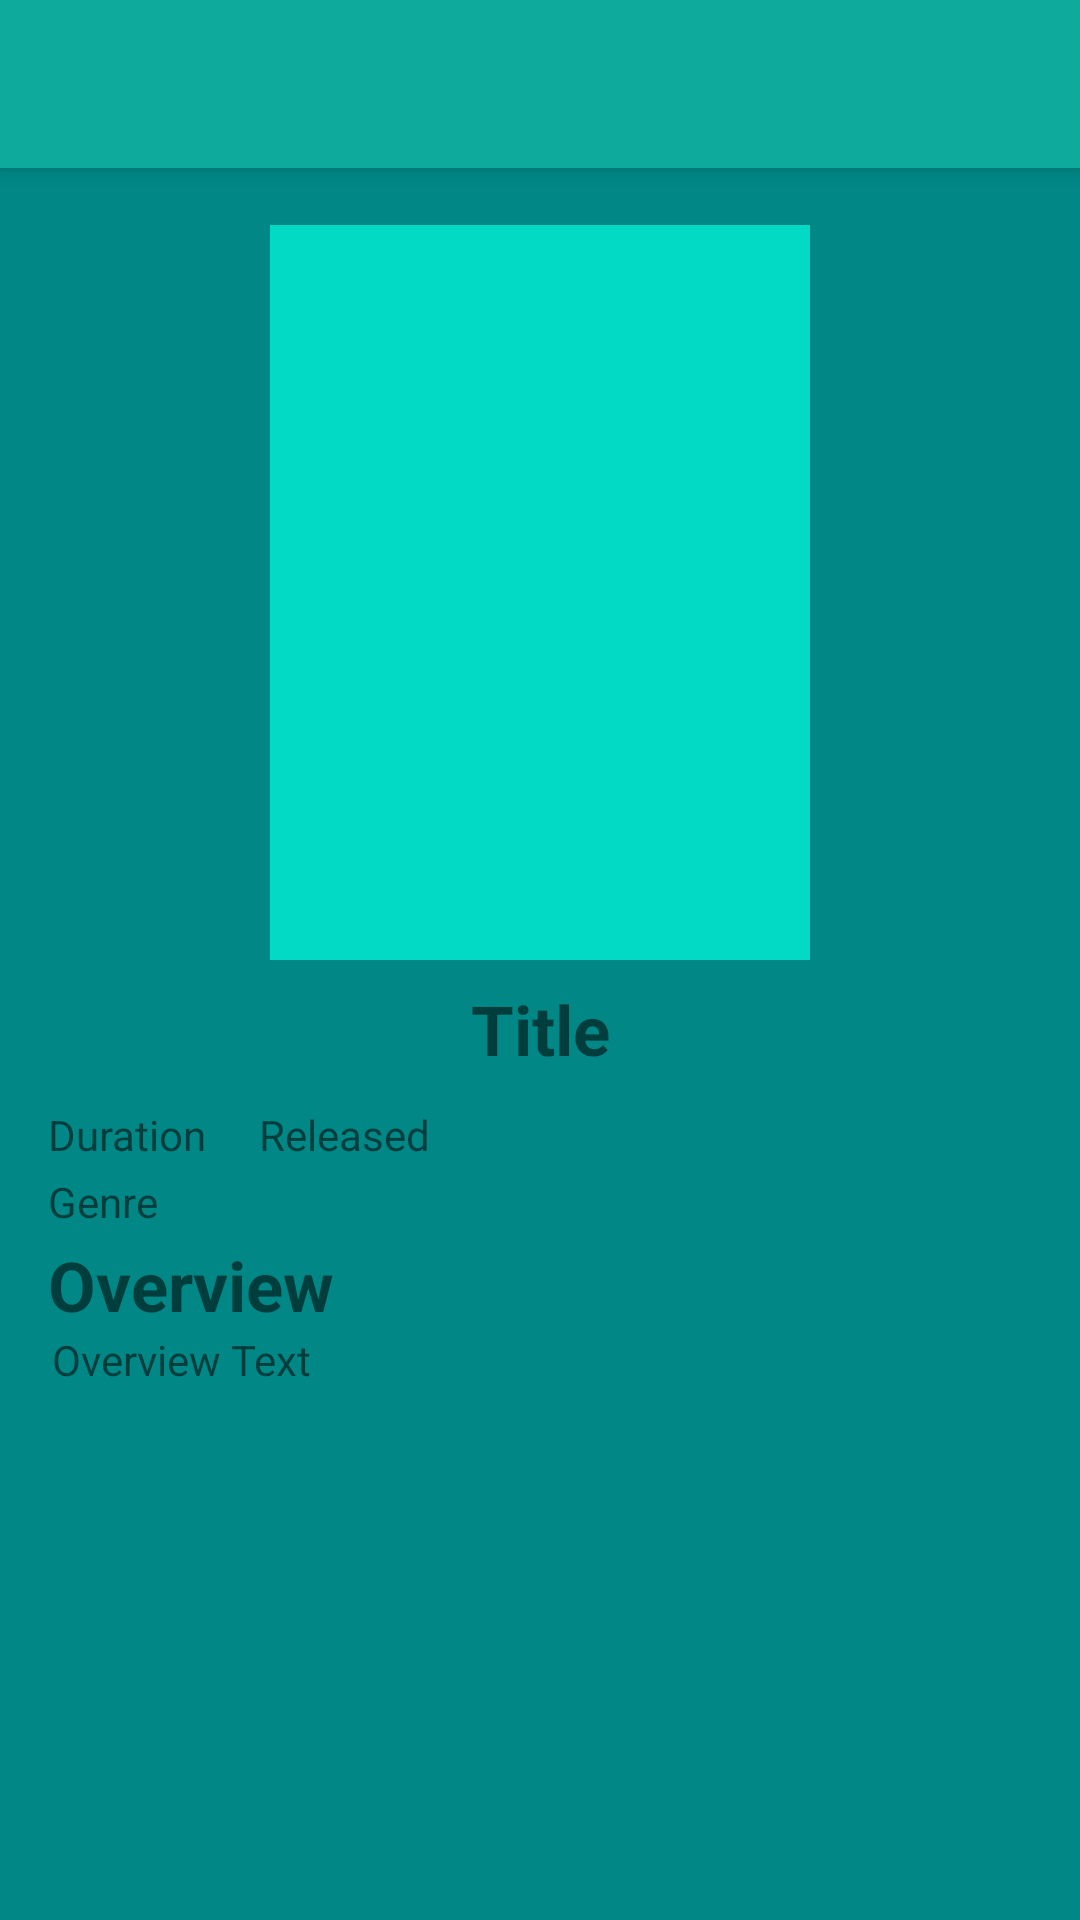

The Android layout XML behind this screen, and the referenced resources:
<!-- AndroidManifest.xml: activity theme Theme.MovieCatalog.NoActionBar -->
<!-- res/layout/activity_detail_movie.xml -->
<?xml version="1.0" encoding="utf-8"?>
<androidx.coordinatorlayout.widget.CoordinatorLayout xmlns:android="http://schemas.android.com/apk/res/android"
    xmlns:app="http://schemas.android.com/apk/res-auto"
    xmlns:tools="http://schemas.android.com/tools"
    android:layout_width="match_parent"
    android:layout_height="match_parent"
    android:background="@color/teal_700"
    tools:context=".ui.detail.DetailMovieActivity">

    <com.google.android.material.appbar.AppBarLayout
        android:layout_width="match_parent"
        android:layout_height="wrap_content"
        android:theme="@style/Theme.MovieCatalog.AppBarOverlay">

        <androidx.appcompat.widget.Toolbar
            android:id="@+id/toolbar"
            android:layout_width="match_parent"
            android:layout_height="?attr/actionBarSize"
            android:background="?attr/colorPrimary"
            app:popupTheme="@style/Theme.MovieCatalog.PopupOverlay" />

    </com.google.android.material.appbar.AppBarLayout>

    <androidx.core.widget.NestedScrollView
        android:id="@+id/content"
        android:layout_width="match_parent"
        android:layout_height="wrap_content"
        app:layout_behavior="@string/appbar_scrolling_view_behavior">

        <include
            android:id="@+id/detail_content"
            layout="@layout/content_detail_movie" />

    </androidx.core.widget.NestedScrollView>

    <ProgressBar
        android:id="@+id/progress_bar"
        style="?android:attr/progressBarStyle"
        android:layout_width="wrap_content"
        android:layout_height="wrap_content"
        android:layout_marginStart="8dp"
        android:layout_marginTop="8dp"
        android:layout_marginEnd="8dp"
        android:layout_marginBottom="8dp"
        app:layout_anchor="@+id/content"
        app:layout_anchorGravity="center"
        app:layout_constraintBottom_toBottomOf="parent"
        app:layout_constraintEnd_toEndOf="parent"
        app:layout_constraintStart_toStartOf="parent"
        app:layout_constraintTop_toTopOf="parent" />

</androidx.coordinatorlayout.widget.CoordinatorLayout>
<!-- res/layout/content_detail_movie.xml (included above) -->
<?xml version="1.0" encoding="utf-8"?>
<androidx.constraintlayout.widget.ConstraintLayout xmlns:android="http://schemas.android.com/apk/res/android"
    xmlns:app="http://schemas.android.com/apk/res-auto"
    android:layout_width="match_parent"
    android:layout_height="match_parent"
    android:id="@+id/layout_content"
    xmlns:tools="http://schemas.android.com/tools"
    android:background="@color/teal_700"
    android:clipToPadding="false"
    android:descendantFocusability="blocksDescendants"
    android:padding="16dp">

    <ImageView
        android:id="@+id/image_poster"
        android:layout_width="180dp"
        android:layout_height="245dp"

        android:src="@color/teal_200"
        app:layout_constraintBottom_toBottomOf="parent"
        app:layout_constraintEnd_toEndOf="parent"
        app:layout_constraintStart_toStartOf="parent"
        app:layout_constraintTop_toTopOf="parent"
        app:layout_constraintVertical_bias="0.02"
        tools:ignore="ContentDescription" />

    <TextView
        android:id="@+id/text_title"
        android:layout_width="wrap_content"
        android:layout_height="wrap_content"
        android:textSize="23sp"
        android:textStyle="bold"
        app:layout_constraintBottom_toBottomOf="parent"
        app:layout_constraintEnd_toEndOf="parent"
        app:layout_constraintStart_toStartOf="parent"
        app:layout_constraintTop_toBottomOf="@+id/image_poster"
        app:layout_constraintVertical_bias="0.069"
        tools:text="@string/title" />

    <TextView
        android:id="@+id/released"
        android:layout_width="wrap_content"
        android:layout_height="wrap_content"
        android:text="@string/released"
        app:layout_constraintBottom_toBottomOf="parent"
        app:layout_constraintEnd_toEndOf="parent"
        app:layout_constraintHorizontal_bias="0.08"
        app:layout_constraintStart_toEndOf="@+id/duration"
        app:layout_constraintTop_toBottomOf="@+id/text_title"
        app:layout_constraintVertical_bias="0.120000005" />

    <TextView
        android:id="@+id/duration"
        android:layout_width="wrap_content"
        android:layout_height="wrap_content"
        android:text="@string/duration"
        app:layout_constraintBottom_toBottomOf="parent"
        app:layout_constraintEnd_toEndOf="parent"
        app:layout_constraintHorizontal_bias="0.0"
        app:layout_constraintStart_toStartOf="parent"
        app:layout_constraintTop_toBottomOf="@+id/text_title"
        app:layout_constraintVertical_bias="0.120000005" />

    <TextView
        android:id="@+id/genre"
        android:layout_width="wrap_content"
        android:layout_height="wrap_content"
        android:text="@string/genre"
        app:layout_constraintBottom_toBottomOf="parent"
        app:layout_constraintEnd_toEndOf="parent"
        app:layout_constraintHorizontal_bias="0.0"
        app:layout_constraintStart_toStartOf="parent"
        app:layout_constraintTop_toBottomOf="@+id/released"
        app:layout_constraintVertical_bias="0.060000002" />

    <TextView
        android:id="@+id/overview"
        android:layout_width="wrap_content"
        android:layout_height="wrap_content"
        android:text="@string/overview"
        android:textSize="23sp"
        android:textStyle="bold"
        app:layout_constraintBottom_toBottomOf="parent"
        app:layout_constraintEnd_toEndOf="parent"
        app:layout_constraintHorizontal_bias="0.0"
        app:layout_constraintStart_toStartOf="parent"
        app:layout_constraintTop_toBottomOf="@+id/genre"
        app:layout_constraintVertical_bias="0.13999999" />

    <TextView
        android:id="@+id/overview_text"
        android:layout_width="wrap_content"
        android:layout_height="wrap_content"
        android:text="@string/overview_text"
        app:layout_constraintBottom_toBottomOf="parent"
        app:layout_constraintEnd_toEndOf="parent"
        app:layout_constraintHorizontal_bias="0.006"
        app:layout_constraintStart_toStartOf="parent"
        app:layout_constraintTop_toBottomOf="@+id/overview"
        app:layout_constraintVertical_bias="0.12" />


</androidx.constraintlayout.widget.ConstraintLayout>
<!-- resources referenced by this layout -->
<resources>
  <color name="teal_200">#FF03DAC5</color>
  <color name="teal_700">#FF018786</color>
  <string name="duration">Duration</string>
  <string name="genre">Genre</string>
  <string name="overview">Overview</string>
  <string name="overview_text">Overview Text</string>
  <string name="released">Released</string>
  <string name="title">Title</string>
  <style name="Theme.MovieCatalog.AppBarOverlay" parent="ThemeOverlay.AppCompat.Dark.ActionBar" />
  <style name="Theme.MovieCatalog.PopupOverlay" parent="ThemeOverlay.AppCompat.Light" />
  <style name="Theme.MovieCatalog.NoActionBar">
          <item name="windowActionBar">false</item>
          <item name="windowNoTitle">true</item>
      </style>
</resources>
